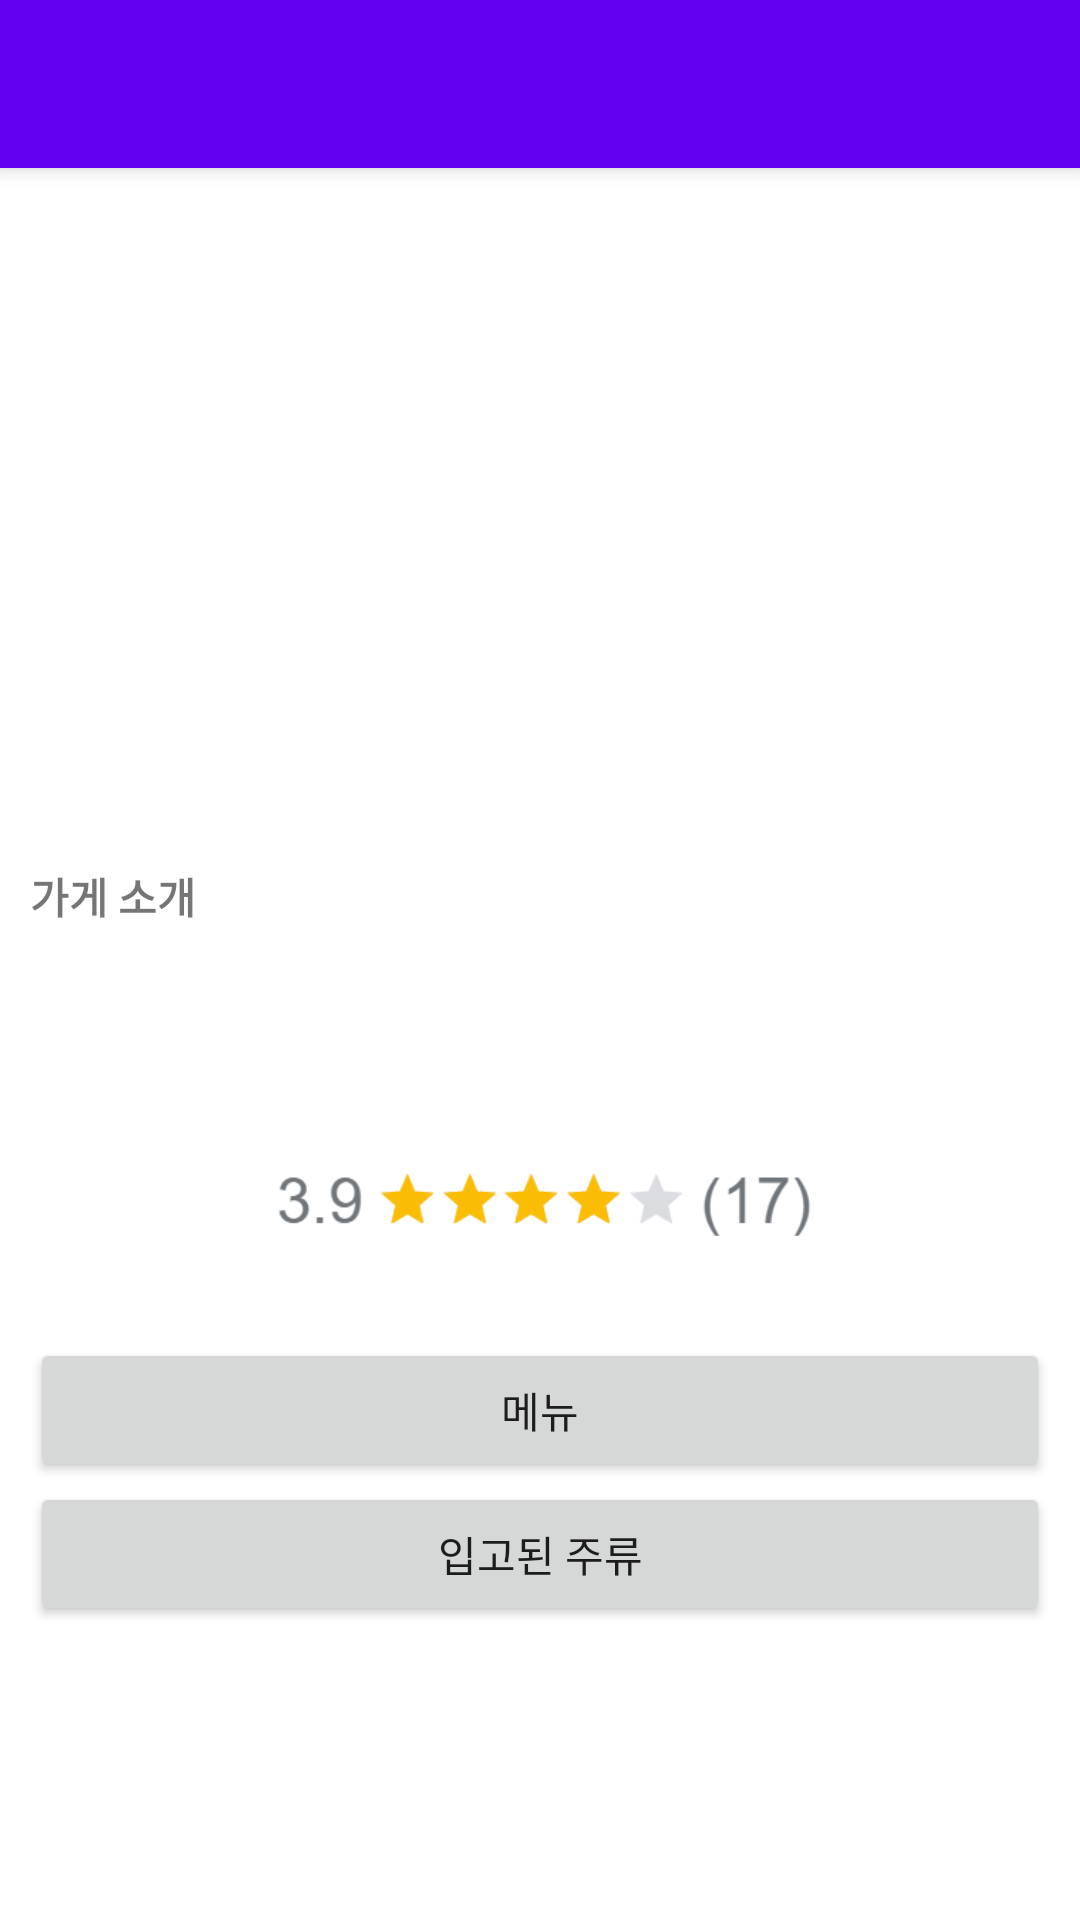

Android layout source for this screen:
<!-- AndroidManifest.xml: application theme Theme.DaeguCocktail -->
<!-- res/layout/activity_store.xml -->
<?xml version="1.0" encoding="utf-8"?>
<layout
    xmlns:android="http://schemas.android.com/apk/res/android"
    xmlns:app="http://schemas.android.com/apk/res-auto"
    xmlns:tools="http://schemas.android.com/tools"
    tools:context=".StoreActivity">

    <data>
        <variable
            name="viewModel"
            type="com.example.daegucocktail.viewmodel.StoreViewModel" />
    </data>

    <androidx.coordinatorlayout.widget.CoordinatorLayout
        android:layout_width="match_parent"
        android:layout_height="match_parent">

        <com.google.android.material.appbar.AppBarLayout
            android:layout_width="match_parent"
            android:layout_height="wrap_content"
            android:fitsSystemWindows="true">

            <com.google.android.material.appbar.MaterialToolbar
                android:id="@+id/toolbar"
                android:layout_width="match_parent"
                android:layout_height="?attr/actionBarSize"
                app:title="@{viewModel.store.title}"
                app:popupTheme="@style/Theme.DaeguCocktail.PopupOverlay" />

        </com.google.android.material.appbar.AppBarLayout>

        <androidx.constraintlayout.widget.ConstraintLayout
            android:layout_width="match_parent"
            android:layout_height="match_parent"
            app:layout_behavior="@string/appbar_scrolling_view_behavior">

            <LinearLayout
                android:id="@+id/ll_image"
                android:layout_width="match_parent"
                android:layout_height="0dp"
                android:orientation="horizontal"
                app:layout_constraintDimensionRatio="16:9"
                app:layout_constraintStart_toStartOf="parent"
                app:layout_constraintTop_toTopOf="parent">

                <ImageView
                    android:id="@+id/iv_image"
                    android:layout_width="0dp"
                    android:layout_height="wrap_content"
                    android:layout_weight="1"
                    android:scaleType="centerCrop"
                    android:src="@drawable/ic_launcher_background"
                    app:imageFromUrl="@{viewModel.store.image}" />

            </LinearLayout>

            <LinearLayout
                android:layout_width="match_parent"
                android:layout_height="wrap_content"
                android:orientation="vertical"
                android:layout_marginTop="20dp"
                app:layout_constraintTop_toBottomOf="@id/ll_image">

                <TextView
                    android:layout_width="wrap_content"
                    android:layout_height="wrap_content"
                    android:padding="10dp"
                    android:text="가게 소개"
                    android:textStyle="bold" />

                <TextView
                    android:id="@+id/tv_desc"
                    android:layout_width="wrap_content"
                    android:layout_height="wrap_content"
                    android:padding="10dp"
                    android:text="@{viewModel.store.storeInfo}" />

                <ImageView
                    android:id="@+id/iv_rate"
                    android:layout_width="200dp"
                    android:layout_height="wrap_content"
                    android:layout_gravity="center"
                    android:src="@drawable/rate" />

                <Button
                    android:id="@+id/b_menu"
                    android:layout_width="match_parent"
                    android:layout_height="wrap_content"
                    android:padding="10dp"
                    android:text="메뉴"
                    android:layout_marginHorizontal="10dp" />

                <Button
                    android:id="@+id/b_current"
                    android:layout_width="match_parent"
                    android:layout_height="wrap_content"
                    android:padding="10dp"
                    android:text="입고된 주류"
                    android:layout_marginHorizontal="10dp" />

            </LinearLayout>

        </androidx.constraintlayout.widget.ConstraintLayout>

    </androidx.coordinatorlayout.widget.CoordinatorLayout>

</layout>
<!-- resources referenced by this layout -->
<resources>
  <!-- drawable rate: png bitmap (drawable, 4221 bytes) -->
  <style name="Theme.DaeguCocktail" parent="Theme.MaterialComponents.DayNight.DarkActionBar">
          
          <item name="colorPrimary">@color/purple_500</item>
          <item name="colorPrimaryVariant">@color/purple_700</item>
          <item name="colorOnPrimary">@color/white</item>
          
          <item name="colorSecondary">@color/teal_200</item>
          <item name="colorSecondaryVariant">@color/teal_700</item>
          <item name="colorOnSecondary">@color/black</item>
          
          <item name="android:statusBarColor">?attr/colorPrimaryVariant</item>
          
      </style>
  <!-- not gathered from this repository: default colours our renderer supplied (Android Studio template values) -->
  <color name="purple_500">#FF6200EE</color>
  <color name="purple_700">#FF3700B3</color>
  <color name="teal_200">#FF03DAC5</color>
  <color name="teal_700">#FF018786</color>
  <color name="black">#FF000000</color>
  <color name="white">#FFFFFFFF</color>
</resources>
